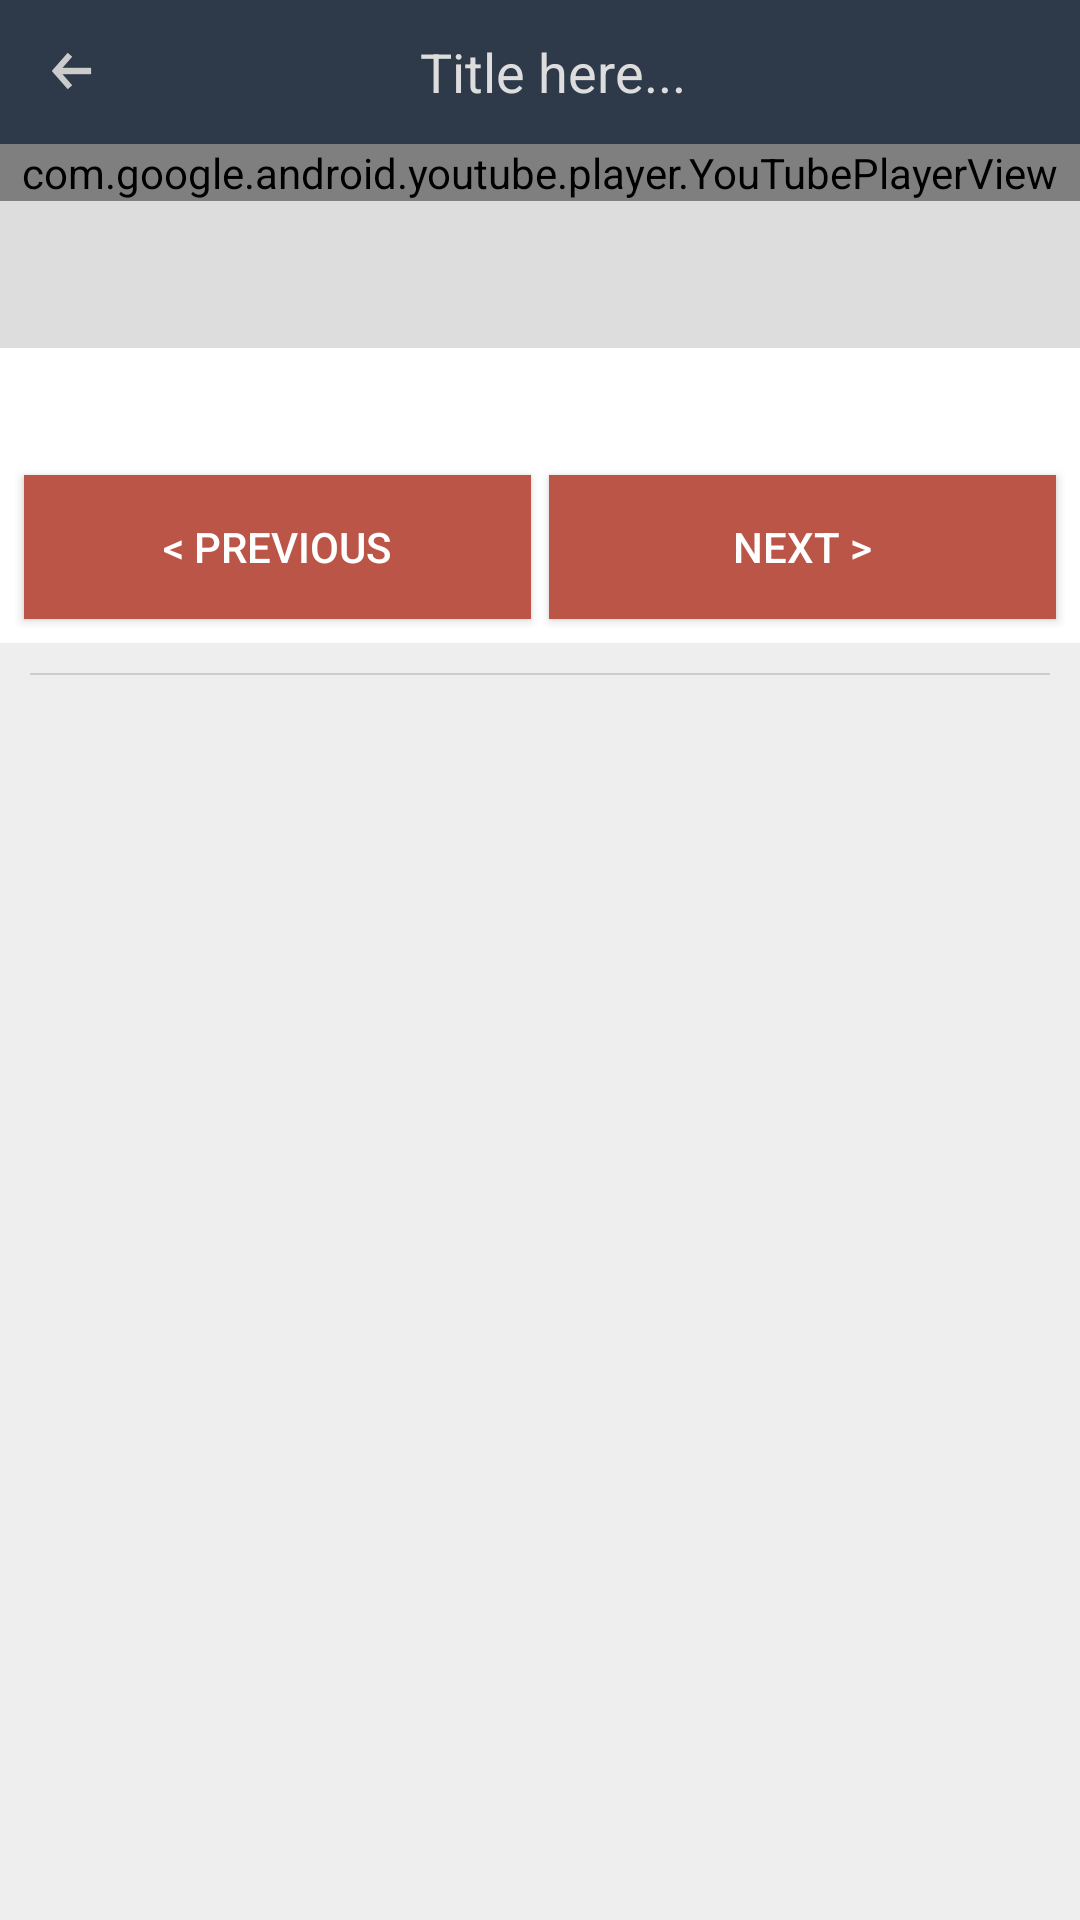

Produce the Android XML layout that renders to this screen, including the resource entries it uses.
<!-- AndroidManifest.xml: application theme AppTheme -->
<!-- res/layout/activity_fullscreen_videoplayer.xml -->
<?xml version="1.0" encoding="utf-8"?>
<LinearLayout xmlns:android="http://schemas.android.com/apk/res/android"
    android:id="@+id/layout"
    android:layout_width="match_parent"
    android:layout_height="match_parent"
    android:orientation="vertical">

    <include
        android:id="@+id/navigationBar"
        layout="@layout/custom_navbar"
        android:layout_width="match_parent"
        android:layout_height="wrap_content" />

    <RelativeLayout
        android:layout_width="match_parent"
        android:layout_height="wrap_content">

        <LinearLayout
            android:layout_width="match_parent"
            android:layout_height="wrap_content">

            <com.google.android.youtube.player.YouTubePlayerView
                android:id="@+id/player"
                android:layout_width="match_parent"
                android:layout_height="wrap_content" />
        </LinearLayout>

        <LinearLayout
            android:id="@+id/fullscreenPlayControlLayout"
            android:layout_width="match_parent"
            android:layout_height="wrap_content"
            android:background="#fff"
            android:gravity="center_vertical"
            android:orientation="horizontal"
            android:padding="10dp"
            android:visibility="invisible">

            <Button
                android:id="@+id/prevVideoButton2"
                android:layout_width="wrap_content"
                android:layout_height="wrap_content"
                android:layout_marginLeft="10dp"
                android:background="#0099CC"
                android:drawableLeft="@drawable/prev_button"
                android:drawablePadding="5dp"
                android:text="@string/prev_button_text"
                android:textAppearance="?android:attr/textAppearanceMedium"
                android:textColor="@color/button_text_color" />

            <Button
                android:id="@+id/nextVideoButton2"
                android:layout_width="wrap_content"
                android:layout_height="wrap_content"
                android:layout_marginLeft="15dp"
                android:background="#0099CC"
                android:drawablePadding="5dp"
                android:drawableRight="@drawable/next_button"
                android:text="@string/next_button_text"
                android:textAppearance="?android:attr/textAppearanceMedium"
                android:textColor="@color/button_text_color" />

            <TextView
                android:id="@+id/currentVideoTitle2"
                android:layout_width="0dp"
                android:layout_height="wrap_content"
                android:layout_marginLeft="15dp"
                android:layout_weight="1"
                android:ellipsize="marquee"
                android:gravity="left"
                android:lines="1"
                android:textAppearance="?android:attr/textAppearanceMedium"
                android:textColor="#fff" />
        </LinearLayout>

    </RelativeLayout>

    <LinearLayout
        android:id="@+id/other_views"
        android:layout_width="match_parent"
        android:layout_height="0dp"
        android:layout_weight="1"
        android:orientation="vertical">

        <LinearLayout
            android:id="@+id/currentVideoInfo"
            android:layout_width="match_parent"
            android:layout_height="wrap_content"
            android:background="#fff"
            android:orientation="vertical"
            android:padding="5dp">

            <TextView
                android:id="@+id/currentVideoTitle"
                android:layout_width="wrap_content"
                android:layout_height="wrap_content"
                android:layout_margin="5dp"
                android:ellipsize="marquee"
                android:lines="1"
                android:textAppearance="?android:attr/textAppearanceMedium"
                android:textColor="#555555"
                android:textStyle="bold" />

            <LinearLayout
                android:layout_width="match_parent"
                android:layout_height="wrap_content"
                android:orientation="horizontal">

                <Button
                    android:id="@+id/prevVideoButton"
                    android:layout_width="match_parent"
                    android:layout_height="wrap_content"
                    android:layout_margin="3dp"
                    android:layout_weight="1"
                    android:padding="10dp"
                    android:text="&lt; Previous"
                    android:textColor="@color/button_text_color"
                    android:background="@drawable/button_bg" />

                <Button
                    android:id="@+id/nextVideoButton"
                    android:layout_width="match_parent"
                    android:layout_height="wrap_content"
                    android:layout_margin="3dp"
                    android:layout_weight="1"
                    android:background="@drawable/button_bg"
                    android:padding="10dp"
                    android:text="Next >"
                    android:textColor="@color/button_text_color" />
            </LinearLayout>
        </LinearLayout>

        <LinearLayout
            android:layout_width="match_parent"
            android:layout_height="0dp"
            android:layout_weight="1"
            android:background="#eee">

            <ListView
                android:id="@+id/allVideoslistView"
                android:layout_width="wrap_content"
                android:layout_height="wrap_content"
                android:layout_marginLeft="10dp"
                android:layout_marginRight="10dp"
                android:layout_marginTop="10dp"
                android:background="#cccccc"
                android:divider="#0000"
                android:dividerHeight="0dp"
                android:padding="1px" />
        </LinearLayout>
    </LinearLayout>
</LinearLayout>
<!-- res/layout/custom_navbar.xml (included above) -->
<?xml version="1.0" encoding="utf-8"?>
<LinearLayout xmlns:android="http://schemas.android.com/apk/res/android"
    android:layout_width="match_parent"
    android:layout_height="wrap_content"
    android:background="#2e3a4a"
    android:gravity="center_vertical"
    android:orientation="horizontal"
    android:padding="8dp">

    <ImageButton
        android:id="@+id/navigationLeftButton"
        android:layout_width="32dp"
        android:layout_height="32dp"
        android:background="@null"
        android:src="@drawable/back_arrow"
        android:textAppearance="?android:attr/textAppearanceLarge"
        android:textColor="#ddd" />

    <TextView
        android:id="@+id/navigationTitleTextView"
        android:layout_width="match_parent"
        android:layout_height="wrap_content"
        android:ellipsize="end"
        android:gravity="center"
        android:lines="1"
        android:paddingRight="24dp"
        android:text="Title here..."
        android:textAppearance="?android:attr/textAppearanceLarge"
        android:textColor="#ddd"
        android:textSize="18sp" />
</LinearLayout>
<!-- resources referenced by this layout -->
<resources>
  <!-- drawable back_arrow: png bitmap (drawable-xxhdpi, 632 bytes) -->
  <!-- drawable button_bg (drawable) -->
  <?xml version="1.0" encoding="utf-8" ?>
  <selector xmlns:android="http://schemas.android.com/apk/res/android">
      <item android:drawable="@color/disabled_button_bg" android:state_enabled="false" />
      <item android:drawable="@color/normal_button_bg" />
  </selector>
  <!-- drawable next_button (drawable) -->
  <?xml version="1.0" encoding="utf-8"?>
  <selector xmlns:android="http://schemas.android.com/apk/res/android">
      <item android:drawable="@drawable/next_button_disabled" android:state_enabled="false" />
      <item android:drawable="@drawable/next_button_enabled" android:state_enabled="true" />
  </selector>
  <!-- drawable prev_button (drawable) -->
  <?xml version="1.0" encoding="utf-8"?>
  <selector xmlns:android="http://schemas.android.com/apk/res/android">
      <item android:drawable="@drawable/prev_button_disabled" android:state_enabled="false" />
      <item android:drawable="@drawable/prev_button_enabled" android:state_enabled="true" />
  </selector>
  <string name="next_button_text">NEXT</string>
  <string name="prev_button_text">PREV</string>
  <style name="AppTheme" parent="Theme.AppCompat.NoActionBar">
          <item name="android:windowBackground">@color/grey_bg</item>
      </style>
  <color name="disabled_button_bg">#eeeeee</color>
  <color name="normal_button_bg">#bb5547</color>
  <!-- drawable next_button_disabled: png bitmap (drawable-xxhdpi, 636 bytes) -->
  <!-- drawable next_button_enabled: png bitmap (drawable-xxhdpi, 628 bytes) -->
  <!-- drawable prev_button_disabled: png bitmap (drawable-xxhdpi, 734 bytes) -->
  <!-- drawable prev_button_enabled: png bitmap (drawable-xxhdpi, 632 bytes) -->
  <color name="grey_bg">#ddd</color>
</resources>
